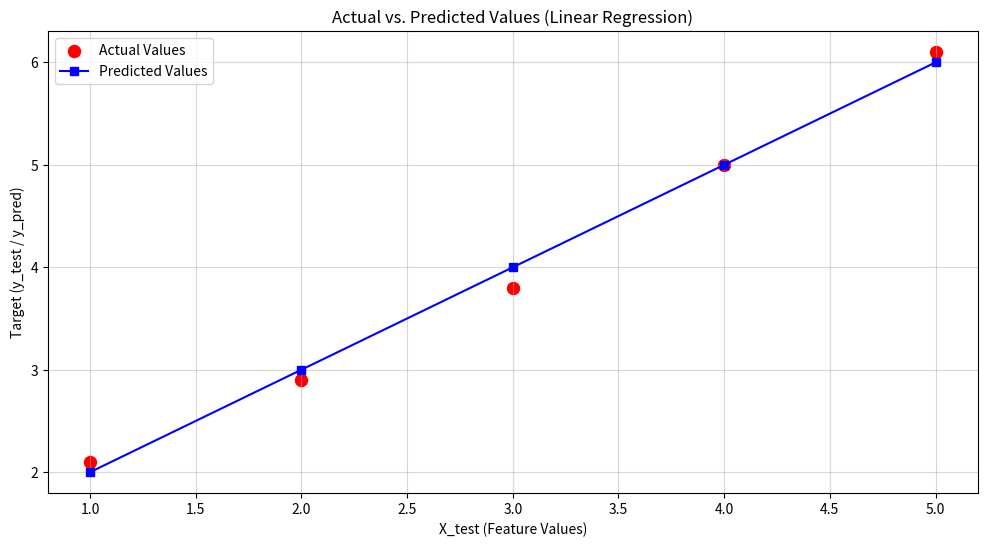

This figure's Python source:
# -*- coding: utf-8 -*-
"""
Created on Mon Feb 10 13:31:08 2025

[redacted]

Homework 1.6

You have trained a Linear Regression model and obtained the following predictions:
    X_test = np.array([1, 2, 3, 4, 5])
    y_test = np.array([2.1, 2.9, 3.8, 5.0, 6.1])
    y_pred = np.array([2.0, 3.0, 4.0, 5.0, 6.0])

Write a Matplotlib script to plot:
    - A scatter plot for the actual values (y_test).
    - A line plot for the predicted values (y_pred).
    - Label axes and add a legend
"""

# General imports
import numpy as np
import matplotlib.pyplot as plt

# Generate plt script given the actual and predicited values
X_test = np.array([1, 2, 3, 4, 5])
y_test = np.array([2.1, 2.9, 3.8, 5.0, 6.1])
y_pred = np.array([2.0, 3.0, 4.0, 5.0, 6.0])

# Create the plt figure
plt.figure(figsize=(12,6))

# Scatter Plot (y_test which is red dots)
plt.scatter(X_test, y_test, color='red', label='Actual Values', marker='o', s=75)

# Line Plot (y_pred which are blue squares)
plt.plot(X_test, y_pred, color='blue', label='Predicted Values', marker='s')

# Labels, Title and Legend
plt.xlabel("X_test (Feature Values)")
plt.ylabel("Target (y_test / y_pred)")
plt.title("Actual vs. Predicted Values (Linear Regression)")
plt.legend()

# Added a grid line so it is easier to see the two graphs
plt.grid(True, alpha=0.5)
plt.show()
